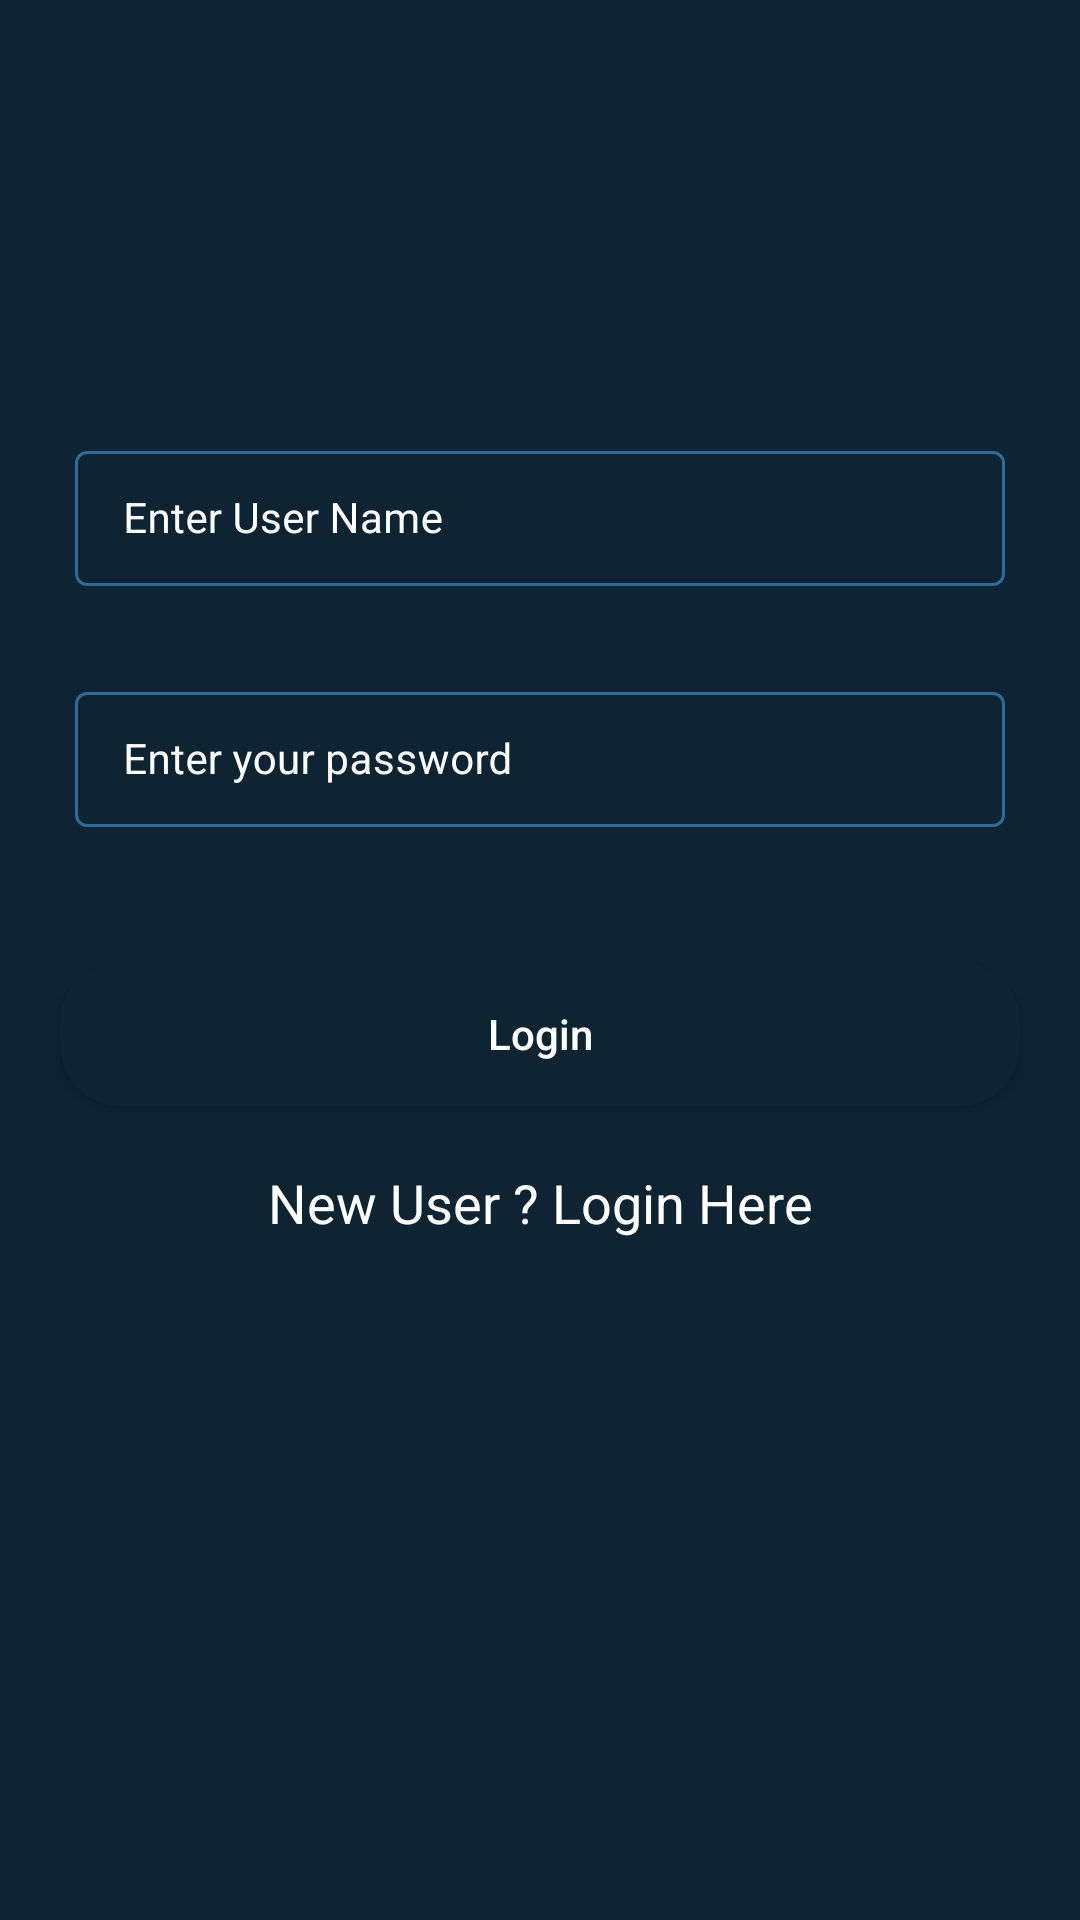

Produce the Android XML layout that renders to this screen, including the resource entries it uses.
<!-- AndroidManifest.xml: application theme Theme.CourseManagerment -->
<!-- res/layout/activity_login.xml -->
<?xml version="1.0" encoding="utf-8"?>
<RelativeLayout xmlns:android="http://schemas.android.com/apk/res/android"
    xmlns:app="http://schemas.android.com/apk/res-auto"
    xmlns:tools="http://schemas.android.com/tools"
    android:layout_width="match_parent"
    android:layout_height="match_parent"
    android:background="@color/blue_shade_1"
    tools:context=".LoginActivity">


    <com.google.android.material.textfield.TextInputLayout
        android:id="@+id/idTILUserName"
        style="@style/TextInputLayout"
        android:layout_width="match_parent"
        android:layout_height="wrap_content"
        android:layout_marginStart="20dp"
        android:layout_marginTop="140dp"
        android:layout_marginEnd="20dp"
        android:hint="Enter User Name"
        android:padding="5dp"
        android:textColorHint="@color/white"
        app:hintTextColor="@color/white">

        <com.google.android.material.textfield.TextInputEditText
            android:id="@+id/idEdtUserName"
            android:layout_width="match_parent"
            android:layout_height="wrap_content"
            android:importantForAutofill="no"
            android:inputType="textEmailAddress"
            android:textColor="@color/white"
            android:textColorHint="@color/white"
            android:textSize="14sp" />

    </com.google.android.material.textfield.TextInputLayout>

    <com.google.android.material.textfield.TextInputLayout
        android:id="@+id/idTIPassword"
        style="@style/TextInputLayout"
        android:layout_width="match_parent"
        android:layout_height="wrap_content"
        android:layout_below="@+id/idTILUserName"
        android:layout_marginStart="20dp"
        android:layout_marginTop="20dp"
        android:layout_marginEnd="20dp"
        android:hint="Enter your password"
        android:padding="5dp"
        android:textColorHint="@color/white"
        app:hintTextColor="@color/white">

        <com.google.android.material.textfield.TextInputEditText
            android:id="@+id/idEdtPassword"
            android:layout_width="match_parent"
            android:layout_height="wrap_content"
            android:importantForAutofill="no"
            android:inputType="textPassword"
            android:textColor="@color/white"
            android:textColorHint="@color/white"
            android:textSize="14sp" />

    </com.google.android.material.textfield.TextInputLayout>



    <Button
        android:id="@+id/idBtnLogin"
        android:layout_width="match_parent"
        android:layout_height="wrap_content"
        android:layout_below="@id/idTIPassword"
        android:layout_marginStart="20dp"
        android:layout_marginTop="40dp"
        android:layout_marginEnd="20dp"
        android:background="@drawable/custom_button_back"
        android:text="Login"
        android:textAllCaps="false"
        android:textColor="@color/white" />

    <TextView
        android:id="@+id/idTVRegister"
        android:layout_width="match_parent"
        android:layout_height="wrap_content"
        android:layout_below="@id/idBtnLogin"
        android:layout_marginTop="20dp"
        android:gravity="center"
        android:text="New User ? Login Here"
        android:textAlignment="center"
        android:textAllCaps="false"
        android:textColor="@color/white"
        android:textSize="18sp" />

    <ProgressBar
        android:id="@+id/idPBLoading"
        android:layout_width="wrap_content"
        android:layout_height="wrap_content"
        android:layout_centerInParent="true"
        android:indeterminate="true"
        android:indeterminateDrawable="@drawable/progress_back"
        android:visibility="gone" />

</RelativeLayout>
<!-- resources referenced by this layout -->
<resources>
  <color name="blue_shade_1">#0e2433</color>
  <color name="white">#FFFFFFFF</color>
  <!-- drawable custom_button_back (drawable) -->
  <?xml version="1.0" encoding="utf-8"?>
  <shape xmlns:android="http://schemas.android.com/apk/res/android">
  <solid android:color="@color/blue_shade_1"/>
      <corners android:radius="20dp"/>
  </shape>
  <!-- drawable progress_back (drawable) -->
  <?xml version="1.0" encoding="utf-8"?>
  <rotate xmlns:android="http://schemas.android.com/apk/res/android"
      android:fromDegrees="0"
      android:pivotX="50%"
      android:pivotY="50%"
      android:toDegrees="360">
  
      <shape
          android:innerRadiusRatio="3"
          android:shape="ring"
          android:thicknessRatio="8"
          android:useLevel="false">
  
          <size android:width="76dip"
              android:height="76dip"/>
  
          <gradient
              android:angle="0"
              android:endColor="#00ffffff"
              android:startColor="@color/purple_200"
              android:type="sweep"
              android:useLevel="false" />
  
  
      </shape>
  
  </rotate>
  <style name="TextInputLayout" parent="Widget.MaterialComponents.TextInputLayout.OutlinedBox.Dense">
          <item name="boxStrokeColor">#296D98</item>
          <item name="boxStrokeWidth">1dp</item>
      </style>
  <style name="Theme.CourseManagerment" parent="Theme.MaterialComponents.DayNight.DarkActionBar">
          
          <item name="colorPrimary">@color/purple_500</item>
          <item name="colorPrimaryVariant">@color/purple_700</item>
          <item name="colorOnPrimary">@color/white</item>
          
          <item name="colorSecondary">@color/teal_200</item>
          <item name="colorSecondaryVariant">@color/teal_700</item>
          <item name="colorOnSecondary">@color/black</item>
          
          <item name="android:statusBarColor" tools:targetApi="l">?attr/colorPrimaryVariant</item>
          
      </style>
  <color name="purple_200">#296D98</color>
  <color name="purple_500">#296D98</color>
  <color name="purple_700">#296D98</color>
  <color name="teal_200">#FF03DAC5</color>
  <color name="teal_700">#FF018786</color>
  <color name="black">#FF000000</color>
</resources>
